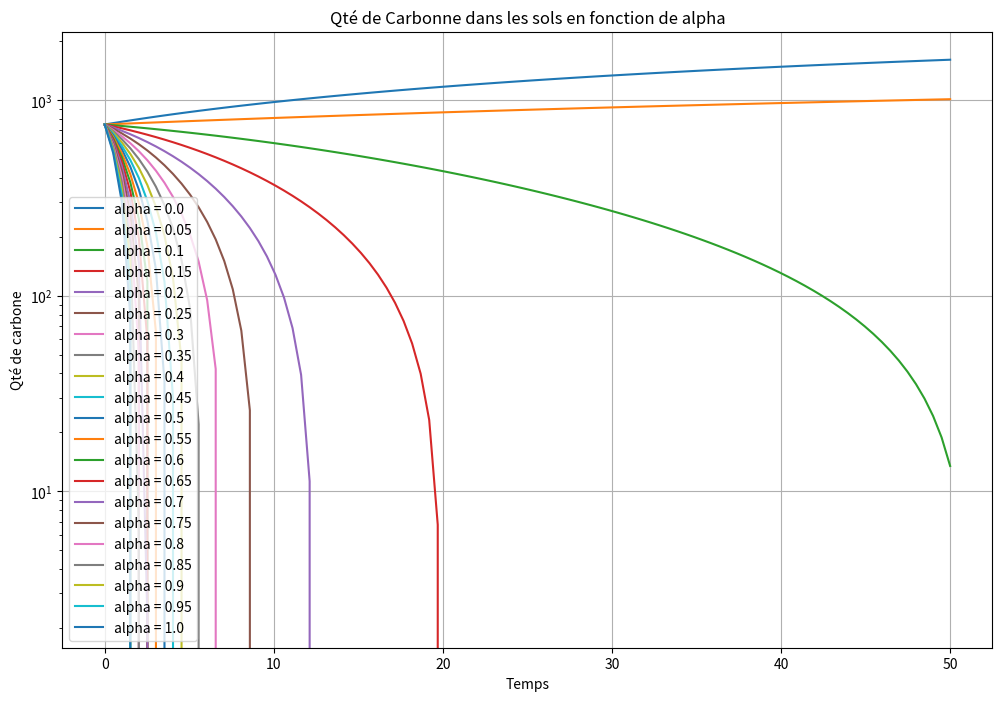

Python code for this plot:
import numpy as np
import matplotlib.pyplot as plt

#Paramètres avec des valeurs aléatoires pour le moment
alpha =0.08
beta = 0.02
gamma = 0.01
delta = 0.01
K =2000


T=50
N=100
h=(T/N)



t=np.linspace(0, T, N)

#Initialisation
CA = np.zeros(N)
CT = np.zeros(N)
CS = np.zeros(N)

#Conditions initiales
CA[0]=750 #Qté actuelle de carbone stockée dans l'atmosphère
CT[0]=500 #Qté actuelle de carbone stockée dans les arbres
CS[0]=1500 #Qté actuelle de carbone stockée dans les sols

def S(CT, alpha, K):
    return alpha * CT * (1 - CT / K)

def dS(CT, alpha, K):
    return alpha * (1 - (2 / K) * CT)

#Méthode Euler implicite
def G(CT_next, CT, alpha, beta, gamma, delta, K):
    return CT_next - CT - h * (S(CT_next, alpha, K) - (beta+delta+gamma)*CT_next)

def dG(CT_next, alpha, beta, gamma, delta, K):
    return 1 - h * (dS(CT_next, alpha, K) - (beta + delta + gamma))

def newton(CT, alpha, beta, gamma, delta, K, eps=1e-6, Nmax=50):
    x=CT
    k=0
    erreur=abs(G(x, CT, alpha, beta, gamma, delta, K))
    while erreur > eps and k < Nmax:
        x=x-G(x,CT, alpha, beta, gamma, delta, K)/dG(x, alpha, beta, gamma, delta, K)
        k=k+1
        erreur=abs(G(x, CT, alpha, beta, gamma, delta, K))
    return x

#On fait varier alpha et on regarde l'évolution de la Qté de carbone dans l'atmosphère


def resolution(alpha, beta, gamma, delta, K):
    for i in range(1, N):
        CT_next=newton(CT[i-1], alpha, beta, gamma, delta, K)
        CS_next=(CS[i-1] + h*(gamma + delta)*CT_next) / (1 + h*delta)
        CA_next=CA[i-1] + h*(-S(CT_next, alpha, K) + beta*CT_next + delta*CS_next)

        CT[i]=CT_next
        CS[i]=CS_next
        CA[i]=CA_next

    return (CA, CT, CS)



def plot_parametre():
    alpha_val = np.arange(0, 1.05, 0.05)
    plt.figure(figsize=(12, 8))
    for alpha in alpha_val:
        (CA, CT, CS)=resolution(alpha, beta, gamma, delta, K)
        plt.semilogy(t, CA, label='alpha = ' + str(round(alpha, 2)))
    plt.title("Qté de Carbonne dans les sols en fonction de alpha")
    plt.xlabel("Temps")
    plt.ylabel("Qté de carbone")
    plt.legend(loc='lower left')
    plt.grid(True)
    plt.show()


plot_parametre()
